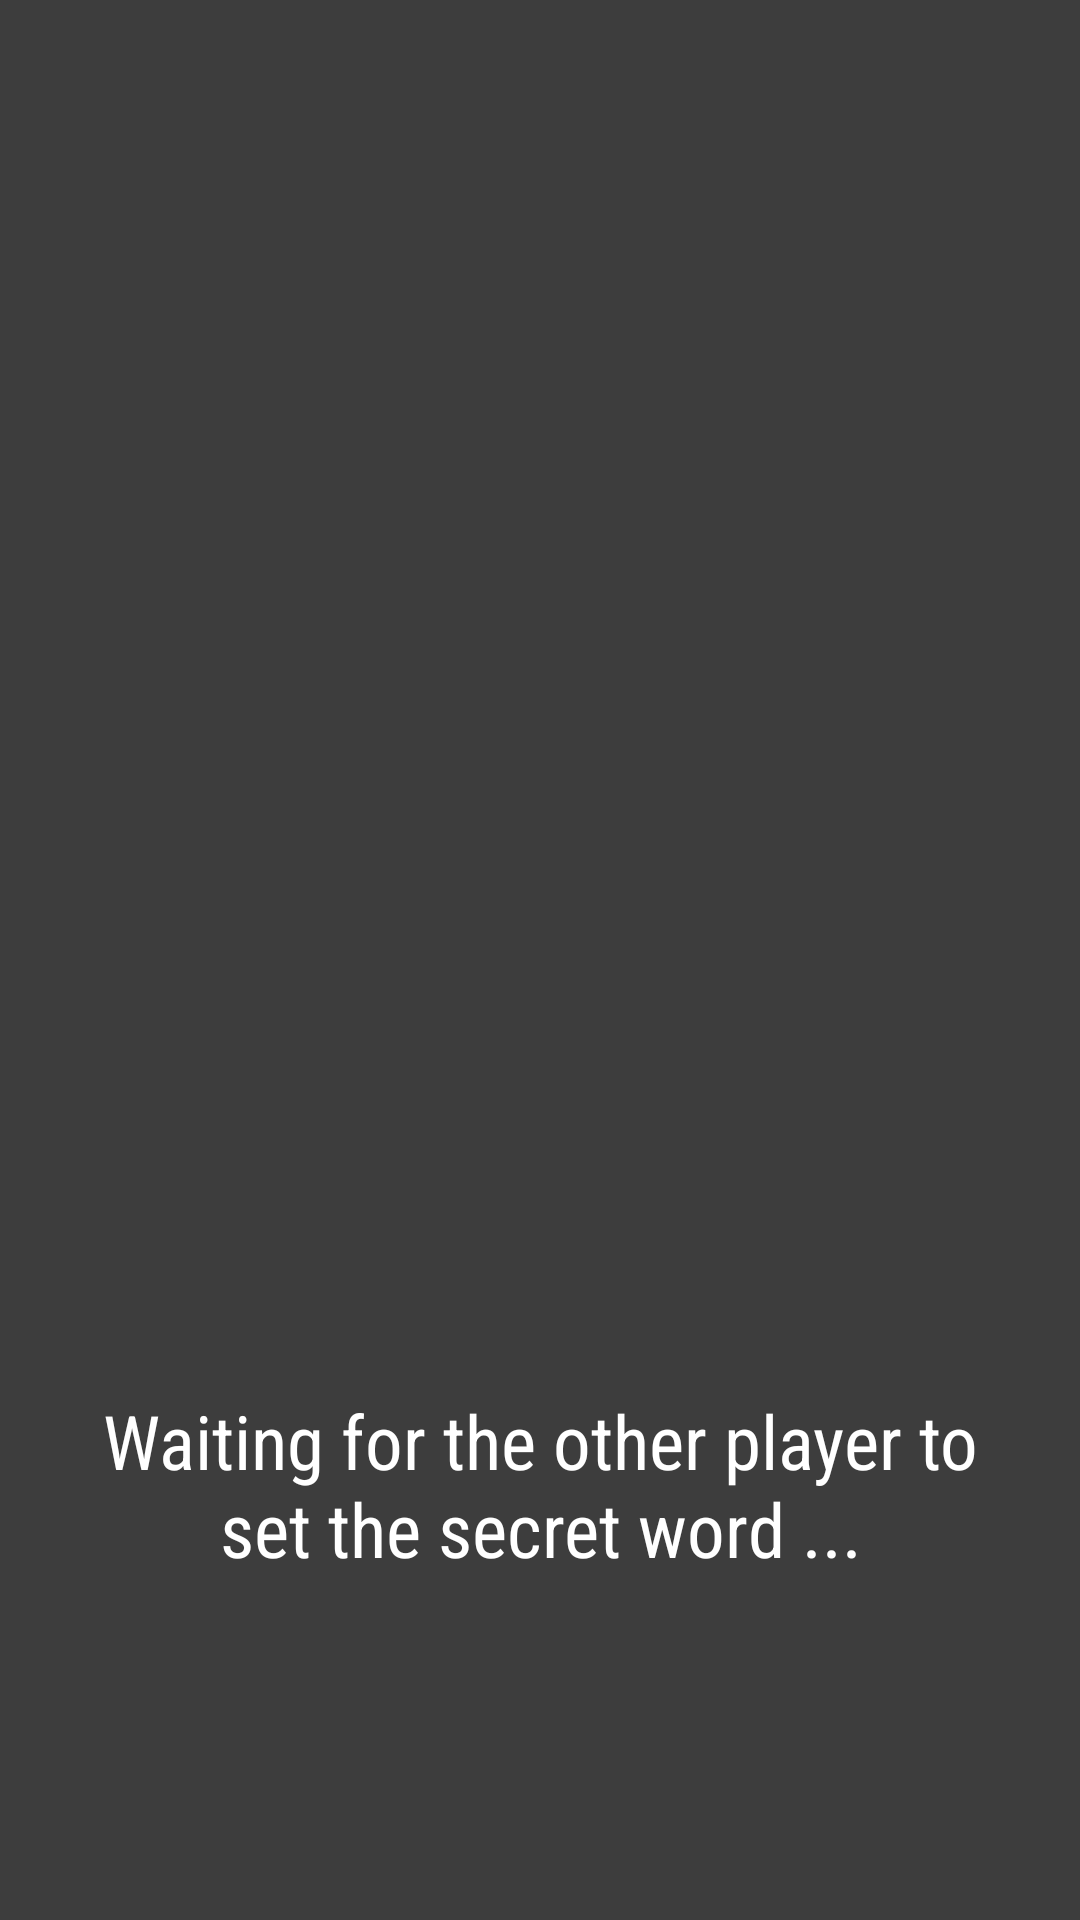

This screen was rendered from an Android layout file. Write that file and the resources it references.
<!-- AndroidManifest.xml: application theme AppTheme -->
<!-- res/layout/activity_waiting_room.xml -->
<?xml version="1.0" encoding="utf-8"?>
<RelativeLayout xmlns:android="http://schemas.android.com/apk/res/android"
    xmlns:app="http://schemas.android.com/apk/res-auto"
    xmlns:tools="http://schemas.android.com/tools"
    android:layout_width="match_parent"
    android:layout_height="match_parent"
    android:background="#3d3d3d"
    tools:context="com.thenewdomain.hangman.WaitingRoom">

    <LinearLayout
        android:layout_width="match_parent"
        android:layout_height="match_parent"
        android:orientation="vertical"
        android:gravity="center">

        <ImageView
            android:id="@+id/imageView6"
            android:layout_width="match_parent"
            android:layout_height="140dp"
            app:srcCompat="@drawable/hangmanlogo1" />

        <ImageView
            android:id="@+id/ivExecutioner"
            android:layout_width="match_parent"
            android:layout_height="150dp"
            android:layout_marginTop="30dp"
            app:srcCompat="@drawable/executioner_happy_dizzy" />

        <TextView
            android:id="@+id/tvPleaseWait"
            android:layout_width="match_parent"
            android:layout_height="wrap_content"
            android:layout_marginLeft="30dp"
            android:layout_marginRight="30dp"
            android:layout_marginTop="30dp"
            android:fontFamily="sans-serif-condensed"
            android:gravity="center"
            android:text="Waiting for the other player to set the secret word ..."
            android:textSize="25sp"
            android:textColor="#ffffff"/>
    </LinearLayout>

</RelativeLayout>
<!-- resources referenced by this layout -->
<resources>
  <style name="AppTheme" parent="Theme.AppCompat.Light.NoActionBar">
          
          <item name="colorPrimary">@color/colorPrimary</item>
          <item name="colorPrimaryDark">#000000 </item>
          <item name="colorAccent">@color/colorAccent</item>
      </style>
  <!-- not gathered from this repository: default colours our renderer supplied (Android Studio template values) -->
  <color name="colorPrimary">#FF6200EE</color>
  <color name="colorAccent">#FF03DAC5</color>
</resources>
